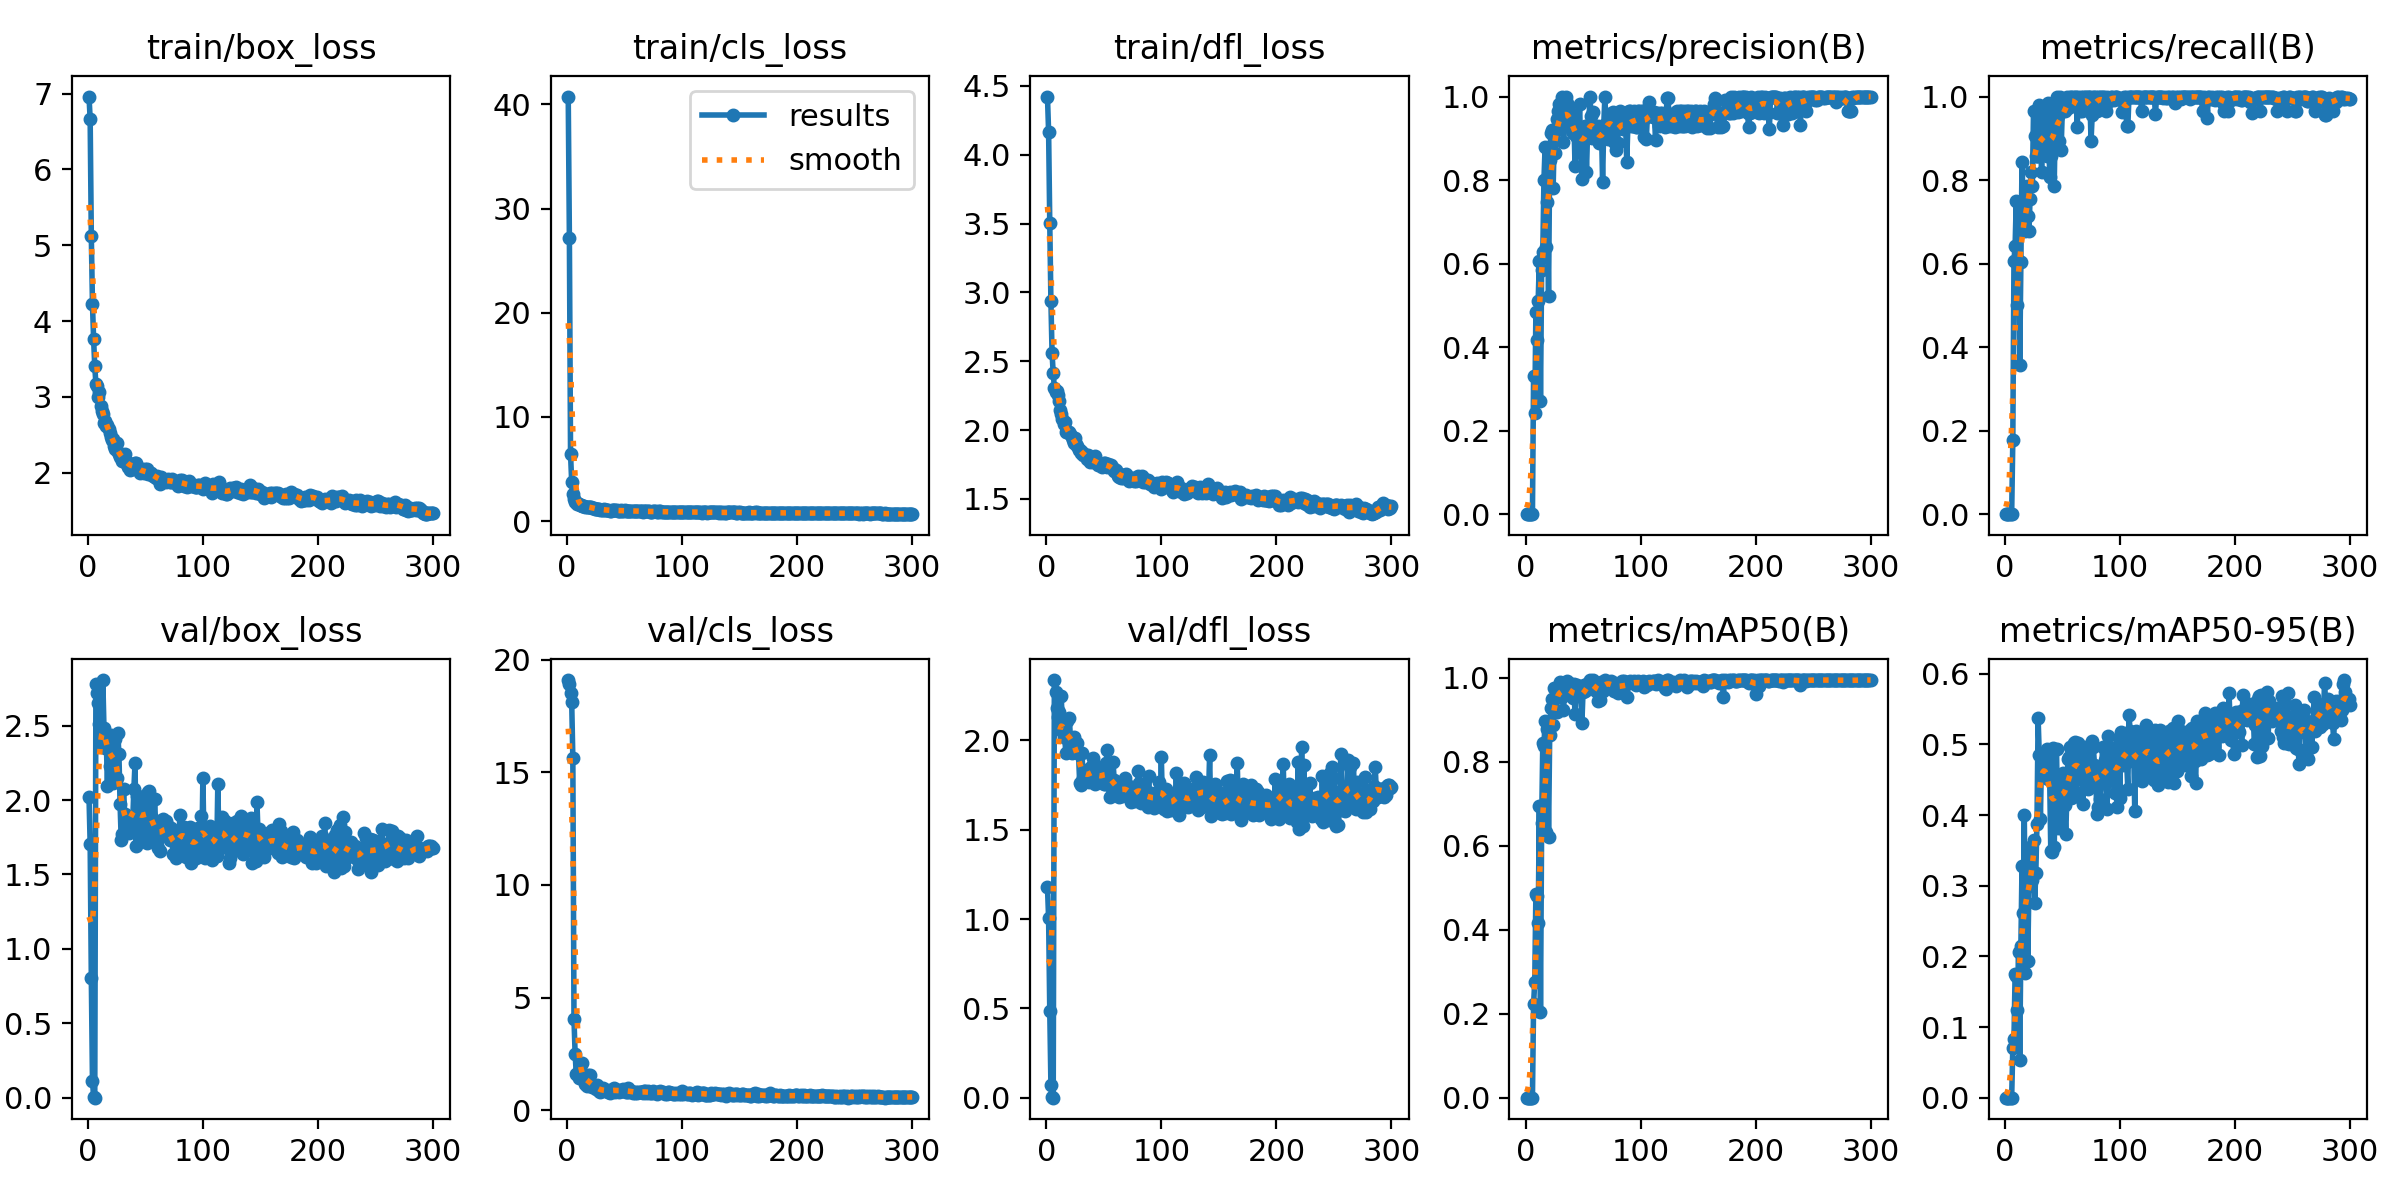

Data behind this chart, as committed beside it:
epoch, time, train/box_loss, train/cls_loss, train/dfl_loss, metrics/precision(B), metrics/recall(B), metrics/mAP50(B), metrics/mAP50-95(B), val/box_loss, val/cls_loss, val/dfl_loss, lr/pg0, lr/pg1, lr/pg2
1, 19.41, 6.962, 40.76, 4.423, 0, 0, 0, 0, 2.017, 19.09, 1.181, 0.0003, 0.0003, 0.0003
2, 26.26, 6.662, 27.2, 4.165, 0, 0, 0, 0, 1.706, 18.94, 1.004, 0.000618, 0.000618, 0.000618
3, 33.78, 5.119, 6.455, 3.502, 0, 0, 0, 0, 0.8072, 18.5, 0.4867, 0.0009338, 0.0009338, 0.0009338
4, 40.53, 4.226, 3.75, 2.936, 0, 0, 0, 0, 0.1148, 18.14, 0.07267, 0.001248, 0.001248, 0.001248
5, 47.86, 3.76, 2.591, 2.557, 0, 0, 0, 0, 0.00484, 15.62, 0.00325, 0.001559, 0.001559, 0.001559
6, 55.83, 3.403, 2.11, 2.413, 0, 0, 0, 0, 1e-05, 4.035, 1e-05, 0.001869, 0.001869, 0.001869
7, 62.45, 3.17, 1.861, 2.31, 0.332, 0.1786, 0.223, 0.07077, 2.782, 2.488, 2.338, 0.00196, 0.00196, 0.00196
8, 69.82, 3.149, 1.816, 2.278, 0.2412, 0.6071, 0.2764, 0.08312, 2.721, 1.6, 2.269, 0.001954, 0.001954, 0.001954
9, 76.41, 3.002, 1.673, 2.285, 0.4836, 0.6429, 0.4864, 0.1757, 2.65, 1.614, 2.184, 0.001947, 0.001947, 0.001947
10, 84.1, 3.069, 1.677, 2.258, 0.4174, 0.75, 0.4803, 0.1725, 2.512, 1.434, 2.133, 0.001941, 0.001941, 0.001941
11, 90.52, 2.874, 1.548, 2.208, 0.5105, 0.5, 0.4164, 0.1245, 2.486, 1.879, 2.158, 0.001934, 0.001934, 0.001934
12, 97.74, 2.809, 1.512, 2.143, 0.6065, 0.6056, 0.696, 0.2067, 2.368, 1.561, 2.101, 0.001927, 0.001927, 0.001927
13, 104.4, 2.776, 1.481, 2.117, 0.2713, 0.3571, 0.2032, 0.05314, 2.806, 2.081, 2.25, 0.001921, 0.001921, 0.001921
14, 111.5, 2.66, 1.46, 2.078, 0.5853, 0.6049, 0.6553, 0.2141, 2.485, 1.448, 2.052, 0.001914, 0.001914, 0.001914
15, 120.2, 2.681, 1.423, 2.041, 0.6275, 0.8426, 0.8438, 0.3279, 2.35, 1.321, 2.017, 0.001908, 0.001908, 0.001908
16, 126.7, 2.62, 1.4, 2.057, 0.8003, 0.75, 0.8389, 0.2611, 2.416, 1.17, 2.017, 0.001901, 0.001901, 0.001901
17, 134.3, 2.633, 1.395, 1.989, 0.8789, 0.7143, 0.8976, 0.4002, 2.094, 1.066, 1.928, 0.001894, 0.001894, 0.001894
18, 140.9, 2.575, 1.365, 1.987, 0.6402, 0.6786, 0.6319, 0.1758, 2.419, 1.579, 2.107, 0.001888, 0.001888, 0.001888
19, 148.3, 2.522, 1.343, 1.988, 0.7477, 0.7857, 0.8774, 0.3213, 2.232, 1.169, 2.001, 0.001881, 0.001881, 0.001881
20, 154.8, 2.472, 1.337, 1.987, 0.5218, 0.7143, 0.6211, 0.1931, 2.438, 1.579, 2.123, 0.001875, 0.001875, 0.001875
21, 162, 2.43, 1.32, 1.972, 0.8474, 0.6786, 0.8651, 0.2999, 2.285, 1.072, 2.012, 0.001868, 0.001868, 0.001868
22, 168.8, 2.441, 1.27, 1.953, 0.9135, 0.7546, 0.9285, 0.3553, 2.112, 1.041, 1.929, 0.001861, 0.001861, 0.001861
23, 175.8, 2.348, 1.22, 1.93, 0.9197, 0.8183, 0.9507, 0.341, 2.306, 1.058, 1.975, 0.001855, 0.001855, 0.001855
24, 183, 2.319, 1.189, 1.906, 0.7803, 0.7857, 0.8887, 0.3082, 2.408, 1.056, 2.017, 0.001848, 0.001848, 0.001848
25, 189.5, 2.389, 1.189, 1.942, 0.9122, 0.9643, 0.9766, 0.3642, 2.151, 0.9251, 1.97, 0.001842, 0.001842, 0.001842
26, 196.7, 2.271, 1.148, 1.898, 0.8637, 0.9058, 0.9528, 0.2759, 2.448, 1.106, 1.956, 0.001835, 0.001835, 0.001835
27, 203.3, 2.25, 1.137, 1.884, 0.9463, 0.8571, 0.9187, 0.3187, 2.312, 0.9941, 1.986, 0.001828, 0.001828, 0.001828
28, 210.6, 2.212, 1.124, 1.853, 0.9658, 0.8571, 0.9769, 0.3879, 1.976, 0.8601, 1.922, 0.001822, 0.001822, 0.001822
29, 217.3, 2.209, 1.109, 1.857, 0.9831, 0.8571, 0.9751, 0.5376, 1.733, 0.8102, 1.763, 0.001815, 0.001815, 0.001815
30, 224.6, 2.149, 1.05, 1.831, 0.9321, 0.9804, 0.9905, 0.4845, 1.773, 0.8532, 1.75, 0.001809, 0.001809, 0.001809
31, 231.1, 2.175, 1.089, 1.839, 0.9617, 0.8961, 0.9861, 0.3952, 2.073, 0.973, 1.931, 0.001802, 0.001802, 0.001802
32, 238.4, 2.245, 1.138, 1.821, 1, 0.8184, 0.9546, 0.4864, 1.909, 0.8931, 1.791, 0.001795, 0.001795, 0.001795
33, 245.4, 2.132, 1.078, 1.825, 0.892, 0.8855, 0.9236, 0.4757, 1.85, 0.88, 1.779, 0.001789, 0.001789, 0.001789
34, 252.3, 2.143, 1.081, 1.82, 0.9296, 0.9643, 0.9819, 0.4668, 1.82, 0.8518, 1.793, 0.001782, 0.001782, 0.001782
35, 259.5, 2.078, 1.041, 1.79, 0.9979, 0.8929, 0.9752, 0.4553, 1.863, 0.9177, 1.831, 0.001776, 0.001776, 0.001776
36, 266.1, 2.115, 1.053, 1.82, 0.9847, 0.9643, 0.993, 0.4894, 1.776, 0.8022, 1.799, 0.001769, 0.001769, 0.001769
37, 273.4, 2.037, 0.9825, 1.792, 0.9726, 0.8571, 0.974, 0.4932, 1.826, 0.7758, 1.765, 0.001762, 0.001762, 0.001762
38, 280, 2.055, 1.007, 1.77, 0.9324, 0.9849, 0.9868, 0.4513, 1.878, 0.8853, 1.843, 0.001756, 0.001756, 0.001756
39, 287.3, 2.115, 1.037, 1.782, 0.9576, 0.8078, 0.9596, 0.4579, 1.862, 0.8713, 1.79, 0.001749, 0.001749, 0.001749
40, 293.8, 2.085, 1.033, 1.778, 0.9523, 0.8571, 0.9691, 0.3498, 2.074, 0.9368, 1.858, 0.001743, 0.001743, 0.001743
41, 301.1, 2.134, 1.047, 1.768, 0.9136, 0.8929, 0.9514, 0.3478, 2.248, 0.9905, 1.9, 0.001736, 0.001736, 0.001736
42, 307.9, 2.122, 1.065, 1.813, 0.9564, 0.9643, 0.9865, 0.4955, 1.692, 0.8144, 1.754, 0.001729, 0.001729, 0.001729
43, 314.9, 2.069, 1.03, 1.772, 0.8344, 0.7857, 0.9135, 0.3545, 2.029, 0.9058, 1.859, 0.001723, 0.001723, 0.001723
44, 322.2, 2.042, 1.009, 1.77, 0.906, 0.9643, 0.9736, 0.4549, 1.827, 0.8522, 1.819, 0.001716, 0.001716, 0.001716
45, 328.8, 1.99, 0.9775, 1.744, 0.9287, 1, 0.9837, 0.4938, 1.732, 0.8072, 1.764, 0.00171, 0.00171, 0.00171
46, 336.2, 2.009, 0.9825, 1.762, 0.899, 0.9538, 0.9639, 0.3819, 2.011, 0.8956, 1.765, 0.001703, 0.001703, 0.001703
47, 342.8, 2.053, 1.029, 1.746, 0.9833, 0.8929, 0.9788, 0.4461, 1.842, 0.8483, 1.802, 0.001696, 0.001696, 0.001696
48, 350, 2.006, 0.9789, 1.731, 0.8649, 1, 0.9664, 0.4327, 1.961, 0.8712, 1.811, 0.00169, 0.00169, 0.00169
49, 356.5, 1.998, 0.9846, 1.739, 0.8029, 0.8732, 0.893, 0.3951, 2.026, 0.937, 1.844, 0.001683, 0.001683, 0.001683
50, 363.8, 2.052, 1.048, 1.762, 0.9245, 0.9643, 0.9676, 0.4489, 1.766, 0.9102, 1.753, 0.001677, 0.001677, 0.001677
51, 370.4, 2.043, 1.016, 1.76, 0.922, 0.9643, 0.9833, 0.4591, 1.711, 0.8001, 1.754, 0.00167, 0.00167, 0.00167
52, 377.6, 1.978, 0.9837, 1.748, 0.9304, 0.9643, 0.9684, 0.414, 2.055, 0.8017, 1.872, 0.001663, 0.001663, 0.001663
53, 384.4, 1.997, 0.9923, 1.73, 0.8205, 0.9798, 0.9702, 0.3726, 2.061, 0.9717, 1.947, 0.001657, 0.001657, 0.001657
54, 391.3, 1.998, 0.9894, 1.754, 0.922, 1, 0.9891, 0.4278, 2.023, 0.8135, 1.8, 0.00165, 0.00165, 0.00165
55, 398.6, 1.995, 0.9467, 1.738, 0.9315, 0.9723, 0.9868, 0.4798, 1.783, 0.8339, 1.682, 0.001644, 0.001644, 0.001644
56, 405.3, 1.975, 0.9837, 1.745, 1, 0.9879, 0.995, 0.4817, 1.735, 0.8382, 1.742, 0.001637, 0.001637, 0.001637
57, 412.6, 1.963, 0.9991, 1.723, 0.9528, 1, 0.9926, 0.4968, 1.746, 0.777, 1.735, 0.00163, 0.00163, 0.00163
58, 419.1, 1.945, 0.9775, 1.724, 0.9008, 1, 0.9799, 0.4244, 2.005, 0.8258, 1.88, 0.001624, 0.001624, 0.001624
59, 426.4, 1.935, 0.9583, 1.706, 0.9628, 1, 0.994, 0.4251, 1.825, 0.7741, 1.78, 0.001617, 0.001617, 0.001617
60, 433.1, 1.955, 0.9619, 1.704, 0.9012, 0.9777, 0.9827, 0.5018, 1.722, 0.8125, 1.719, 0.001611, 0.001611, 0.001611
... 240 more rows
